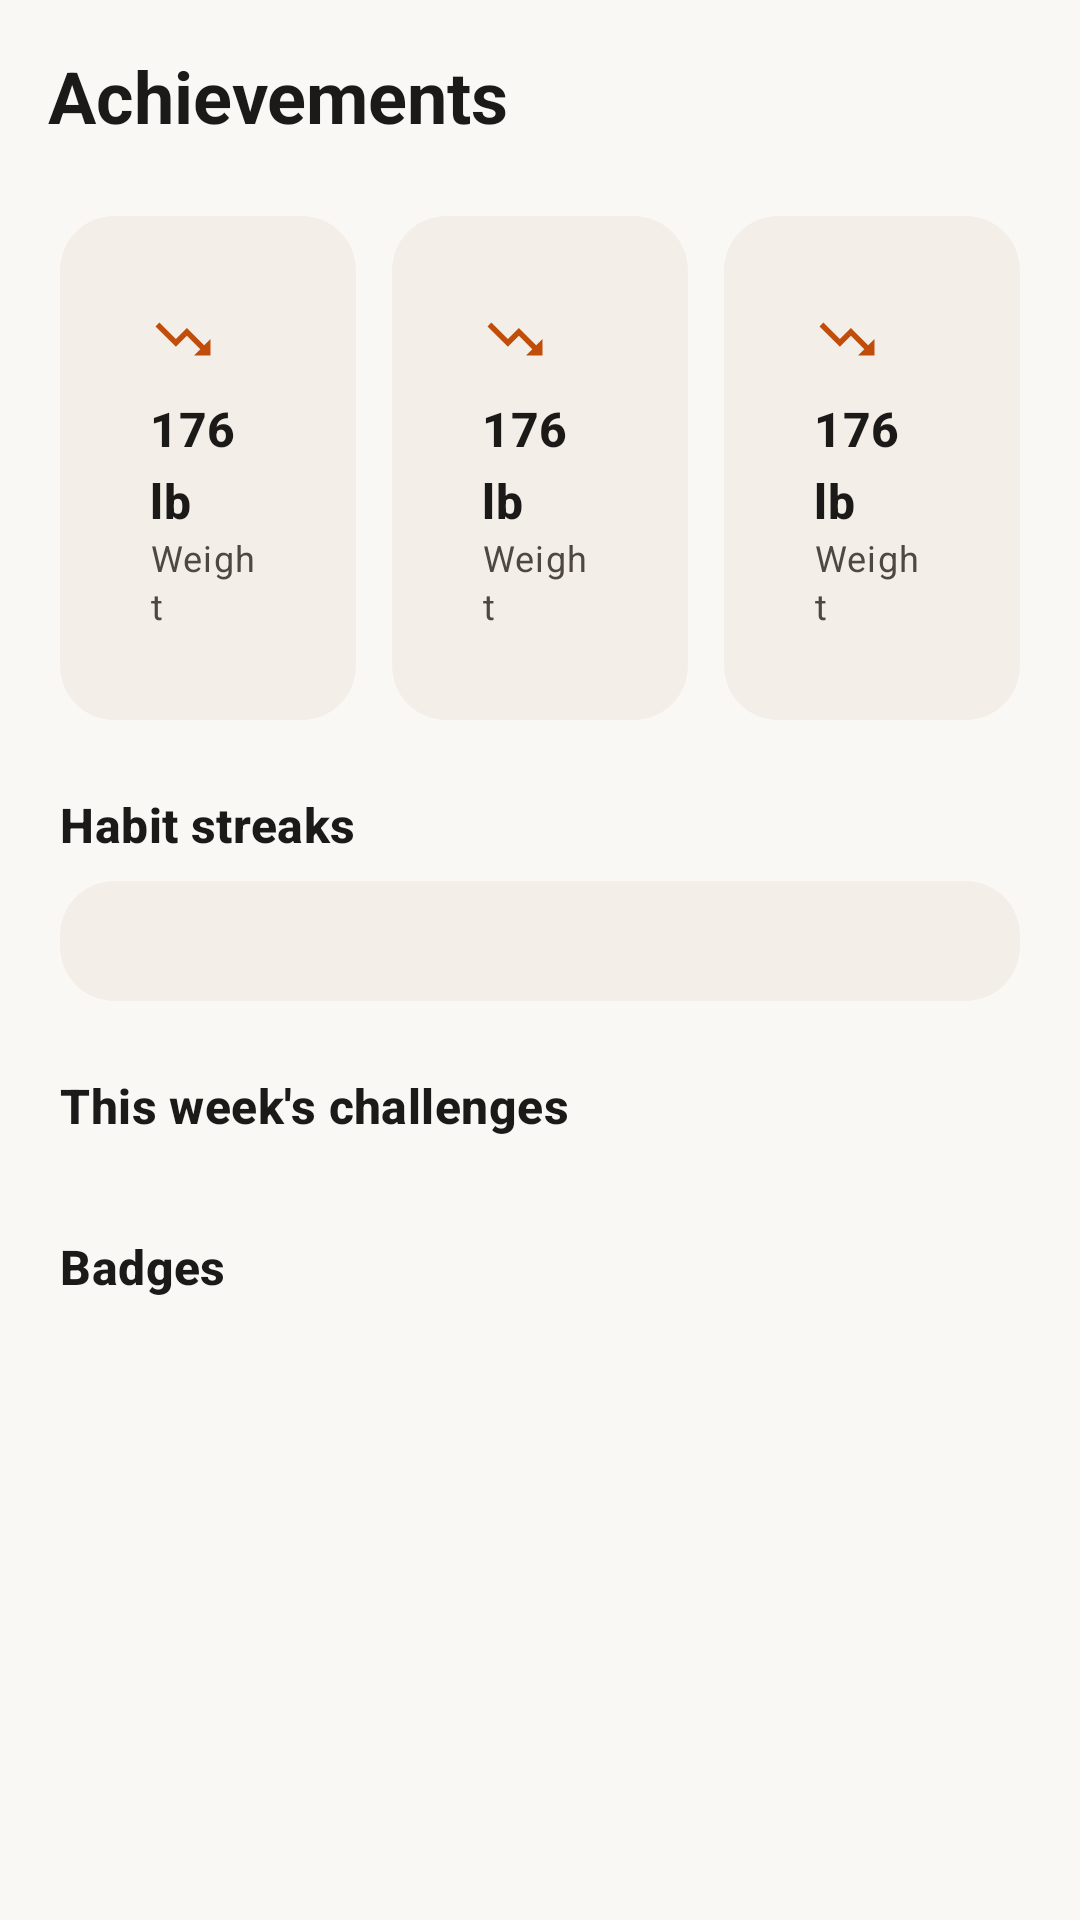

Layout XML and referenced resources for this Android screen:
<!-- AndroidManifest.xml: application theme Theme.FastTrack -->
<!-- res/layout/fragment_achievements.xml -->
<?xml version="1.0" encoding="utf-8"?>
<LinearLayout xmlns:android="http://schemas.android.com/apk/res/android"
    xmlns:app="http://schemas.android.com/apk/res-auto"
    xmlns:tools="http://schemas.android.com/tools"
    android:layout_width="match_parent"
    android:layout_height="match_parent"
    android:orientation="vertical">

    <com.google.android.material.appbar.MaterialToolbar
        android:id="@+id/toolbar"
        android:layout_width="match_parent"
        android:layout_height="?attr/actionBarSize"
        app:navigationIcon="@drawable/ic_arrow_back"
        app:title="@string/achievements_title"
        app:titleTextAppearance="@style/Text.FastTrack.ScreenTitle" />

    <androidx.core.widget.NestedScrollView
        android:layout_width="match_parent"
        android:layout_height="0dp"
        android:layout_weight="1"
        android:scrollbars="none">

        <LinearLayout
            android:layout_width="match_parent"
            android:layout_height="wrap_content"
            android:orientation="vertical"
            android:paddingHorizontal="@dimen/screen_padding"
            android:paddingTop="@dimen/spacing_sm"
            android:paddingBottom="@dimen/spacing_xl">

            <LinearLayout
                android:layout_width="match_parent"
                android:layout_height="wrap_content"
                android:orientation="horizontal">

                <include
                    android:id="@+id/streakStat"
                    layout="@layout/partial_stat_card"
                    android:layout_width="0dp"
                    android:layout_height="wrap_content"
                    android:layout_marginEnd="6dp"
                    android:layout_weight="1" />

                <include
                    android:id="@+id/bestStat"
                    layout="@layout/partial_stat_card"
                    android:layout_width="0dp"
                    android:layout_height="wrap_content"
                    android:layout_marginHorizontal="6dp"
                    android:layout_weight="1" />

                <include
                    android:id="@+id/totalStat"
                    layout="@layout/partial_stat_card"
                    android:layout_width="0dp"
                    android:layout_height="wrap_content"
                    android:layout_marginStart="6dp"
                    android:layout_weight="1" />
            </LinearLayout>

            <TextView
                style="@style/Text.FastTrack.SectionTitle"
                android:layout_width="wrap_content"
                android:layout_height="wrap_content"
                android:layout_marginTop="@dimen/spacing_lg"
                android:text="Habit streaks" />

            <com.google.android.material.card.MaterialCardView
                android:layout_width="match_parent"
                android:layout_height="wrap_content"
                android:layout_marginTop="@dimen/spacing_sm"
                app:cardBackgroundColor="?attr/colorSurfaceContainer"
                app:cardCornerRadius="18dp"
                app:cardElevation="0dp">

                <LinearLayout
                    android:id="@+id/streaksList"
                    android:layout_width="match_parent"
                    android:layout_height="wrap_content"
                    android:orientation="vertical"
                    android:paddingVertical="4dp" />
            </com.google.android.material.card.MaterialCardView>

            <LinearLayout
                android:layout_width="match_parent"
                android:layout_height="wrap_content"
                android:layout_marginTop="@dimen/spacing_lg"
                android:gravity="center_vertical"
                android:orientation="horizontal">

                <TextView
                    style="@style/Text.FastTrack.SectionTitle"
                    android:layout_width="0dp"
                    android:layout_height="wrap_content"
                    android:layout_weight="1"
                    android:text="This week's challenges" />

                <TextView
                    android:id="@+id/challengesCaption"
                    style="@style/Text.FastTrack.Caption"
                    android:layout_width="wrap_content"
                    android:layout_height="wrap_content"
                    tools:text="2 of 6 done · 3 days left" />
            </LinearLayout>

            <LinearLayout
                android:id="@+id/challengesList"
                android:layout_width="match_parent"
                android:layout_height="wrap_content"
                android:layout_marginTop="@dimen/spacing_sm"
                android:orientation="vertical" />

            <TextView
                style="@style/Text.FastTrack.SectionTitle"
                android:layout_width="wrap_content"
                android:layout_height="wrap_content"
                android:layout_marginTop="@dimen/spacing_lg"
                android:text="Badges" />

            <androidx.recyclerview.widget.RecyclerView
                android:id="@+id/achievementsList"
                android:layout_width="match_parent"
                android:layout_height="wrap_content"
                android:layout_marginTop="@dimen/spacing_sm"
                android:nestedScrollingEnabled="false"
                app:layoutManager="androidx.recyclerview.widget.GridLayoutManager"
                app:spanCount="2"
                tools:itemCount="6"
                tools:listitem="@layout/item_achievement" />
        </LinearLayout>
    </androidx.core.widget.NestedScrollView>
</LinearLayout>
<!-- res/layout/partial_stat_card.xml (included above) -->
<?xml version="1.0" encoding="utf-8"?>
<com.google.android.material.card.MaterialCardView
    xmlns:android="http://schemas.android.com/apk/res/android"
    xmlns:app="http://schemas.android.com/apk/res-auto"
    xmlns:tools="http://schemas.android.com/tools"
    android:layout_width="match_parent"
    android:layout_height="wrap_content"
    app:cardBackgroundColor="?attr/colorSurfaceContainer"
    app:cardCornerRadius="18dp"
    app:cardElevation="0dp">

    <LinearLayout
        android:layout_width="match_parent"
        android:layout_height="wrap_content"
        android:orientation="vertical"
        android:padding="14dp">

        <ImageView
            android:id="@+id/statIcon"
            android:layout_width="22dp"
            android:layout_height="22dp"
            android:src="@drawable/ic_weight"
            app:tint="?attr/colorPrimary" />

        <TextView
            android:id="@+id/statValue"
            style="@style/Text.FastTrack.SectionTitle"
            android:layout_width="wrap_content"
            android:layout_height="wrap_content"
            android:layout_marginTop="8dp"
            tools:text="176 lb" />

        <TextView
            android:id="@+id/statLabel"
            style="@style/Text.FastTrack.Caption"
            android:layout_width="wrap_content"
            android:layout_height="wrap_content"
            tools:text="Weight" />
    </LinearLayout>
</com.google.android.material.card.MaterialCardView>
<!-- res/layout/item_achievement.xml (included above) -->
<?xml version="1.0" encoding="utf-8"?>
<LinearLayout xmlns:android="http://schemas.android.com/apk/res/android"
    xmlns:app="http://schemas.android.com/apk/res-auto"
    xmlns:tools="http://schemas.android.com/tools"
    android:layout_width="84dp"
    android:layout_height="wrap_content"
    android:gravity="center_horizontal"
    android:orientation="vertical"
    android:paddingHorizontal="4dp">

    <FrameLayout
        android:layout_width="60dp"
        android:layout_height="60dp"
        android:background="@drawable/bg_icon_circle"
        android:backgroundTint="@color/accent_fasting_container">

        <ImageView
            android:id="@+id/badgeIcon"
            android:layout_width="30dp"
            android:layout_height="30dp"
            android:layout_gravity="center"
            android:src="@drawable/ic_trophy"
            app:tint="@color/accent_fasting" />
    </FrameLayout>

    <TextView
        android:id="@+id/badgeTitle"
        style="@style/Text.FastTrack.Caption"
        android:layout_width="match_parent"
        android:layout_height="wrap_content"
        android:layout_marginTop="6dp"
        android:gravity="center"
        android:maxLines="2"
        android:textColor="?attr/colorOnSurface"
        tools:text="Week Warrior" />
</LinearLayout>
<!-- resources referenced by this layout -->
<resources>
  <color name="accent_fasting">#5B4BA6</color>
  <color name="accent_fasting_container">#E4DEFF</color>
  <dimen name="screen_padding">20dp</dimen>
  <dimen name="spacing_lg">24dp</dimen>
  <dimen name="spacing_sm">8dp</dimen>
  <dimen name="spacing_xl">32dp</dimen>
  <!-- drawable ic_trophy (drawable) -->
  <vector xmlns:android="http://schemas.android.com/apk/res/android"
      android:width="24dp" android:height="24dp"
      android:viewportWidth="24" android:viewportHeight="24"
      android:tint="?attr/colorControlNormal">
      <path android:fillColor="@android:color/white"
          android:pathData="M19,5h-2V3H7v2H5C3.9,5 3,5.9 3,7v1c0,2.55 1.92,4.63 4.39,4.94 0.63,1.5 1.98,2.63 3.61,2.96V19H7v2h10v-2h-4v-3.1c1.63,-0.33 2.98,-1.46 3.61,-2.96C19.08,12.63 21,10.55 21,8V7c0,-1.1 -0.9,-2 -2,-2zM5,8V7h2v3.82C5.84,10.4 5,9.3 5,8zm14,0c0,1.3 -0.84,2.4 -2,2.82V7h2v1z"/>
  </vector>
  <!-- drawable ic_weight (drawable) -->
  <vector xmlns:android="http://schemas.android.com/apk/res/android"
      android:width="24dp" android:height="24dp"
      android:viewportWidth="24" android:viewportHeight="24"
      android:tint="?attr/colorControlNormal">
      <path android:fillColor="@android:color/white"
          android:pathData="M16,18l2.29,-2.29 -4.88,-4.88 -4,4L2,7.41 3.41,6l6,6 4,-4 6.3,6.29L22,12v6z"/>
  </vector>
  <string name="achievements_title">Achievements</string>
  <style name="Text.FastTrack.Caption" parent="TextAppearance.Material3.BodySmall">
          <item name="android:textColor">?attr/colorOnSurfaceVariant</item>
      </style>
  <style name="Text.FastTrack.ScreenTitle" parent="TextAppearance.Material3.HeadlineSmall">
          <item name="android:textStyle">bold</item>
          <item name="android:textColor">?attr/colorOnBackground</item>
      </style>
  <style name="Text.FastTrack.SectionTitle" parent="TextAppearance.Material3.TitleMedium">
          <item name="android:textStyle">bold</item>
          <item name="android:textColor">?attr/colorOnSurface</item>
      </style>
  <style name="Theme.FastTrack" parent="Base.Theme.FastTrack" />
  <color name="md_primary">#C14D0A</color>
  <color name="md_on_primary">#FFFFFF</color>
  <color name="md_primary_container">#FFDCC2</color>
  <color name="md_on_primary_container">#3A1700</color>
  <color name="md_secondary">#8A6A00</color>
  <color name="md_on_secondary">#FFFFFF</color>
  <color name="md_secondary_container">#FBE2A0</color>
  <color name="md_on_secondary_container">#2A2000</color>
  <color name="md_tertiary">#5B4BA6</color>
  <color name="md_on_tertiary">#FFFFFF</color>
  <color name="md_tertiary_container">#E4DEFF</color>
  <color name="md_on_tertiary_container">#1A1148</color>
  <color name="md_error">#BA1A1A</color>
  <color name="md_on_error">#FFFFFF</color>
  <color name="md_error_container">#FFDAD6</color>
  <color name="md_on_error_container">#410002</color>
  <color name="md_background">#FAF8F5</color>
  <color name="md_on_background">#1B1A18</color>
  <color name="md_surface">#FAF8F5</color>
  <color name="md_on_surface">#1B1A18</color>
  <color name="md_surface_variant">#ECE6DE</color>
  <color name="md_on_surface_variant">#4E4840</color>
  <color name="md_surface_container">#F3EEE7</color>
  <color name="md_surface_container_high">#ECE6DE</color>
  <color name="md_outline">#837B70</color>
  <color name="md_outline_variant">#D3CBC0</color>
  <style name="Widget.FastTrack.CardView" parent="Widget.Material3.CardView.Elevated">
          <item name="cardCornerRadius">20dp</item>
          <item name="cardElevation">0dp</item>
          <item name="cardBackgroundColor">?attr/colorSurfaceContainer</item>
          <item name="contentPadding">16dp</item>
      </style>
</resources>
